Dataset: dataset (GitHub, Loshkaal/myCode). Classes: Domik, Ekomilk, Ekoniva, Nyanya, Spar.

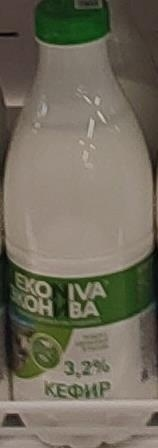
Label: Ekoniva

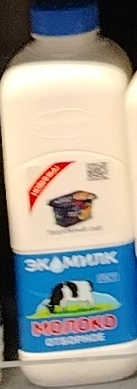
Label: Ekomilk

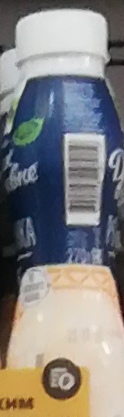
Label: Domik

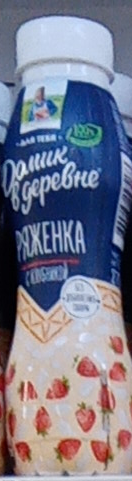
Label: Domik

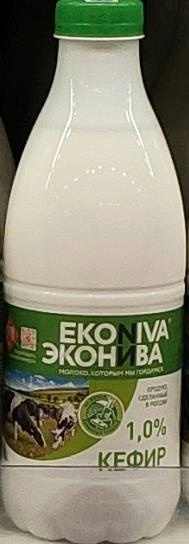
Label: Ekoniva

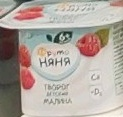
Label: Nyanya
